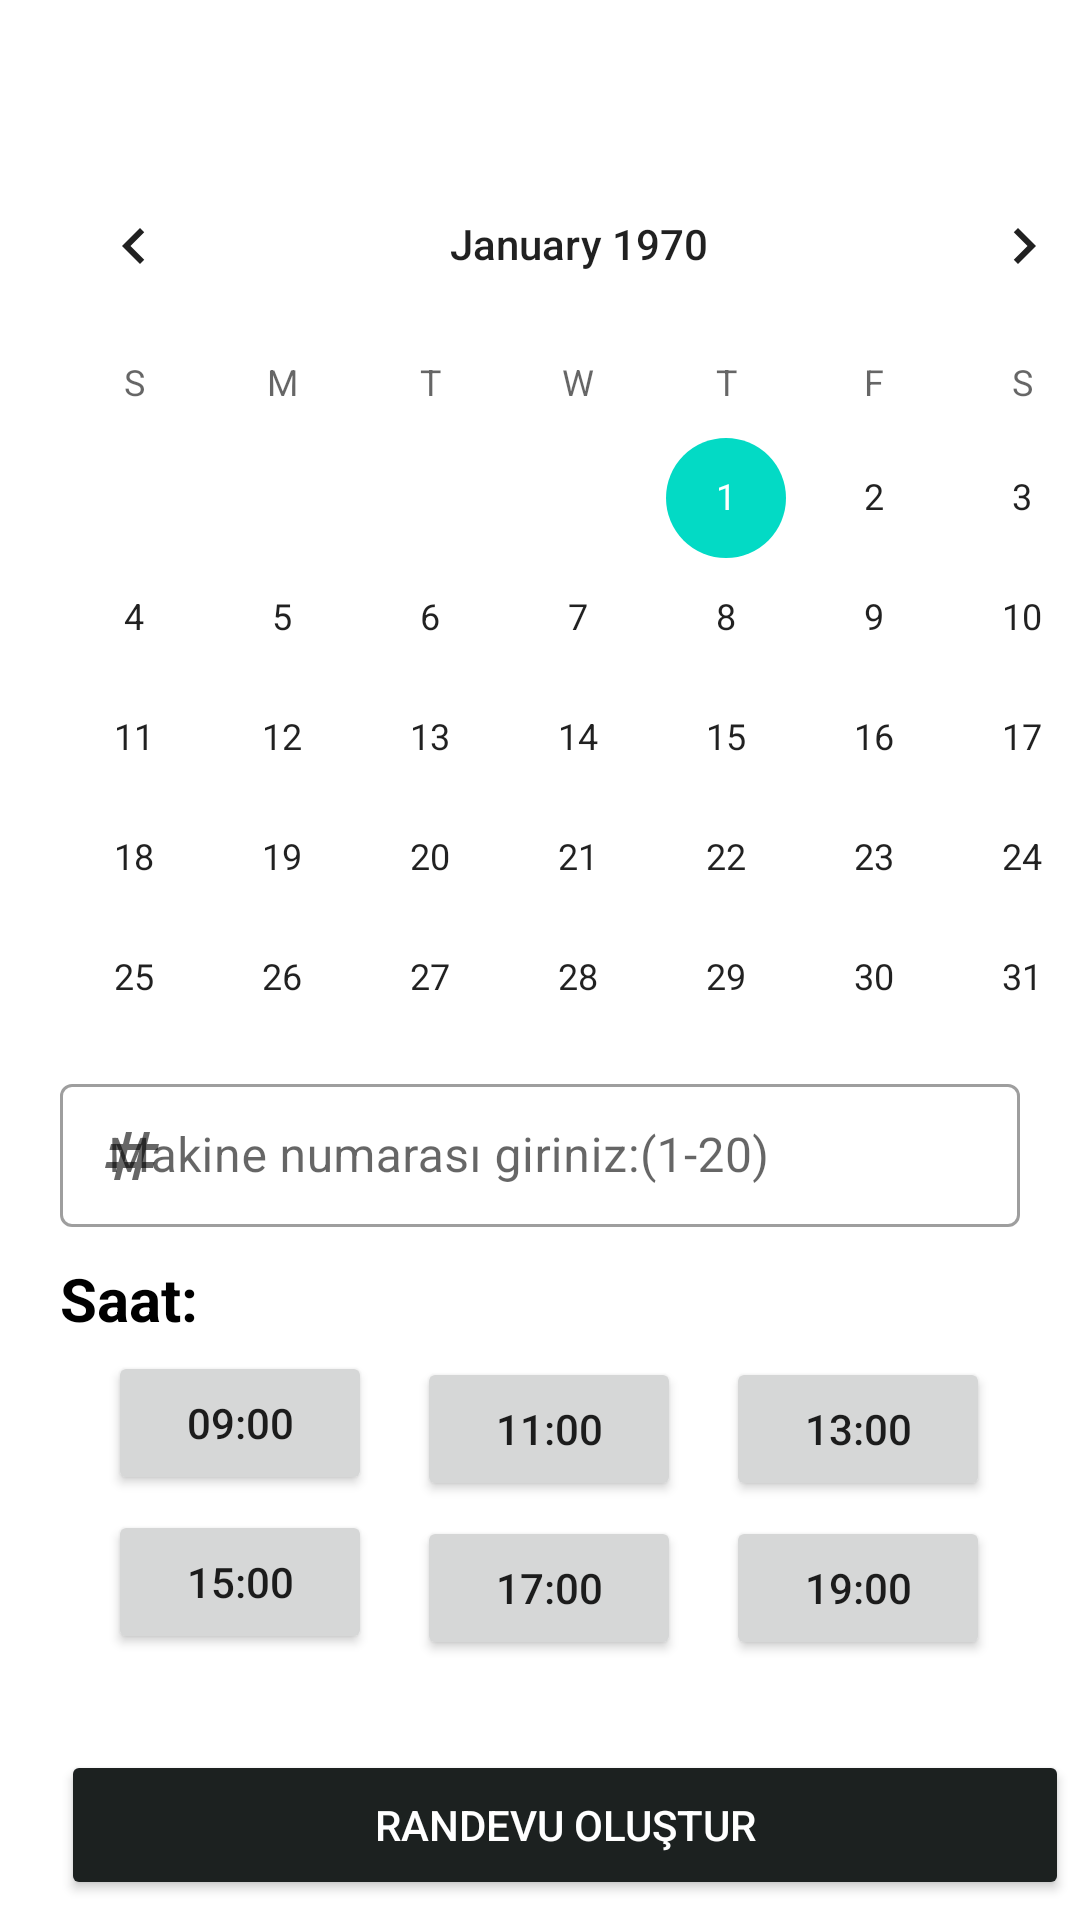

Produce the Android XML layout that renders to this screen, including the resource entries it uses.
<!-- AndroidManifest.xml: application theme Theme.Chrs -->
<!-- res/layout/activity_randevuek.xml -->
<?xml version="1.0" encoding="utf-8"?>
<androidx.constraintlayout.widget.ConstraintLayout xmlns:android="http://schemas.android.com/apk/res/android"
    xmlns:app="http://schemas.android.com/apk/res-auto"
    xmlns:tools="http://schemas.android.com/tools"
    android:layout_width="match_parent"
    android:layout_height="match_parent"
    android:background="@drawable/ik"
    tools:context=".randevuek">

    <CalendarView
        android:id="@+id/takvim"
        android:layout_width="386dp"
        android:layout_height="308dp"
        android:layout_marginTop="48dp"
        app:layout_constraintStart_toStartOf="parent"
        app:layout_constraintTop_toTopOf="parent" />

    <com.google.android.material.textfield.TextInputLayout
        android:id="@+id/tcnolayout"
        style="@style/Widget.MaterialComponents.TextInputLayout.OutlinedBox.Dense"
        android:layout_width="match_parent"
        android:layout_height="wrap_content"
        android:layout_marginStart="20dp"
        android:layout_marginTop="356dp"
        android:layout_marginEnd="20dp"
        android:hint="Makine numarası giriniz:(1-20)"


        app:endIconMode="clear_text"
        app:layout_constraintEnd_toEndOf="parent"
        app:layout_constraintStart_toStartOf="parent"
        app:layout_constraintTop_toTopOf="parent"
        app:startIconDrawable="@drawable/ic_baseline_numbers_24">

        <com.google.android.material.textfield.TextInputEditText
            android:id="@+id/makineno"
            android:layout_width="match_parent"
            android:layout_height="wrap_content"
            android:inputType="text"
             />
    </com.google.android.material.textfield.TextInputLayout>

    <TextView
        android:id="@+id/textView8"
        android:layout_width="wrap_content"
        android:layout_height="wrap_content"
        android:layout_marginStart="20dp"
        android:layout_marginTop="10dp"
        android:text="Saat:"
        android:textColor="@color/black"
        android:textSize="20dp"
        android:textStyle="bold"
        app:cornerRadius="40dp"
        app:layout_constraintStart_toStartOf="parent"
        app:layout_constraintTop_toBottomOf="@+id/tcnolayout" />

    <Button
        android:id="@+id/button11"
        android:layout_width="wrap_content"
        android:layout_height="wrap_content"
        android:layout_marginStart="36dp"
        android:layout_marginTop="4dp"
        android:text="09:00"
        app:cornerRadius="40dp"
        app:layout_constraintStart_toStartOf="parent"
        app:layout_constraintTop_toBottomOf="@+id/textView8" />

    <Button
        android:id="@+id/button12"
        android:layout_width="wrap_content"
        android:layout_height="wrap_content"
        android:layout_marginStart="15dp"
        android:layout_marginTop="43dp"
        android:text="11:00"
        app:cornerRadius="40dp"
        app:layout_constraintStart_toEndOf="@+id/button11"
        app:layout_constraintTop_toBottomOf="@+id/tcnolayout" />

    <Button
        android:id="@+id/button13"
        android:layout_width="wrap_content"
        android:layout_height="wrap_content"
        android:layout_marginStart="15dp"
        android:layout_marginTop="43dp"
        android:text="13:00"
        app:cornerRadius="40dp"
        app:layout_constraintStart_toEndOf="@+id/button12"
        app:layout_constraintTop_toBottomOf="@+id/tcnolayout" />

    <Button
        android:id="@+id/button14"
        android:layout_width="wrap_content"
        android:layout_height="wrap_content"
        android:layout_marginStart="36dp"
        android:layout_marginTop="5dp"
        android:text="15:00"
        app:cornerRadius="40dp"
        app:layout_constraintStart_toStartOf="parent"
        app:layout_constraintTop_toBottomOf="@+id/button11" />

    <Button
        android:id="@+id/button15"
        android:layout_width="wrap_content"
        android:layout_height="wrap_content"
        android:layout_marginStart="15dp"
        android:layout_marginTop="5dp"
        android:text="17:00"
        app:cornerRadius="40dp"
        app:layout_constraintStart_toEndOf="@+id/button14"
        app:layout_constraintTop_toBottomOf="@+id/button12" />

    <Button
        android:id="@+id/button16"
        android:layout_width="wrap_content"
        android:layout_height="wrap_content"
        android:layout_marginStart="15dp"
        android:layout_marginTop="5dp"
        android:text="19:00"

        app:cornerRadius="40dp"
        app:layout_constraintStart_toEndOf="@+id/button15"
        app:layout_constraintTop_toBottomOf="@+id/button13" />

    <Button
        android:id="@+id/btnrandevu"
        android:layout_width="336dp"
        android:layout_height="50dp"
        android:layout_marginStart="36dp"
        android:layout_marginTop="32dp"
        android:layout_marginEnd="36dp"
        android:backgroundTint="@color/anarenkiki"
        android:text="randevu oluştur"
        android:textColor="@color/white"
        app:cornerRadius="15dp"
        app:layout_constraintEnd_toEndOf="parent"
        app:layout_constraintHorizontal_bias="0.333"
        app:layout_constraintStart_toStartOf="parent"
        app:layout_constraintTop_toBottomOf="@+id/button14" />

    <TextView
        android:id="@+id/tvrandevu"
        android:layout_width="wrap_content"
        android:layout_height="wrap_content"
        android:layout_marginStart="75dp"
        android:layout_marginTop="35dp"
        android:text="TextView"
        android:visibility="invisible"
        app:layout_constraintStart_toStartOf="parent"
        app:layout_constraintTop_toBottomOf="@+id/btnrandevu" />

    <TextView
        android:id="@+id/tvrandevu2"
        android:layout_width="wrap_content"
        android:layout_height="wrap_content"
        android:layout_marginStart="115dp"
        android:layout_marginTop="35dp"
        android:text="TextView"
        android:visibility="invisible"
        app:layout_constraintStart_toEndOf="@+id/tvrandevu"
        app:layout_constraintTop_toBottomOf="@+id/btnrandevu" />


</androidx.constraintlayout.widget.ConstraintLayout>
<!-- resources referenced by this layout -->
<resources>
  <color name="anarenkiki">#1c2120</color>
  <color name="black">#FF000000</color>
  <color name="white">#FFFFFFFF</color>
  <!-- drawable ic_baseline_numbers_24 (drawable) -->
  <vector android:height="24dp" android:tint="#162845"
      android:viewportHeight="24" android:viewportWidth="24"
      android:width="24dp" xmlns:android="http://schemas.android.com/apk/res/android">
      <path android:fillColor="@android:color/white" android:pathData="M20.5,10L21,8h-4l1,-4h-2l-1,4h-4l1,-4h-2L9,8H5l-0.5,2h4l-1,4h-4L3,16h4l-1,4h2l1,-4h4l-1,4h2l1,-4h4l0.5,-2h-4l1,-4H20.5zM13.5,14h-4l1,-4h4L13.5,14z"/>
  </vector>
  <style name="Theme.Chrs" parent="Theme.MaterialComponents.DayNight.DarkActionBar">
          
          <item name="colorPrimary">@color/purple_500</item>
          <item name="colorPrimaryVariant">@color/purple_700</item>
          <item name="colorOnPrimary">@color/white</item>
          
          <item name="colorSecondary">@color/teal_200</item>
          <item name="colorSecondaryVariant">@color/teal_700</item>
          <item name="colorOnSecondary">@color/black</item>
          
          <item name="android:statusBarColor">?attr/colorPrimaryVariant</item>
          
          <item name="windowActionBar">false</item>
          <item name="windowNoTitle">true</item>
          <item name="android:windowFullscreen">true</item>
  
  
      </style>
  <color name="purple_500">#FF6200EE</color>
  <color name="purple_700">#FF3700B3</color>
  <color name="teal_200">#FF03DAC5</color>
  <color name="teal_700">#FF018786</color>
</resources>
